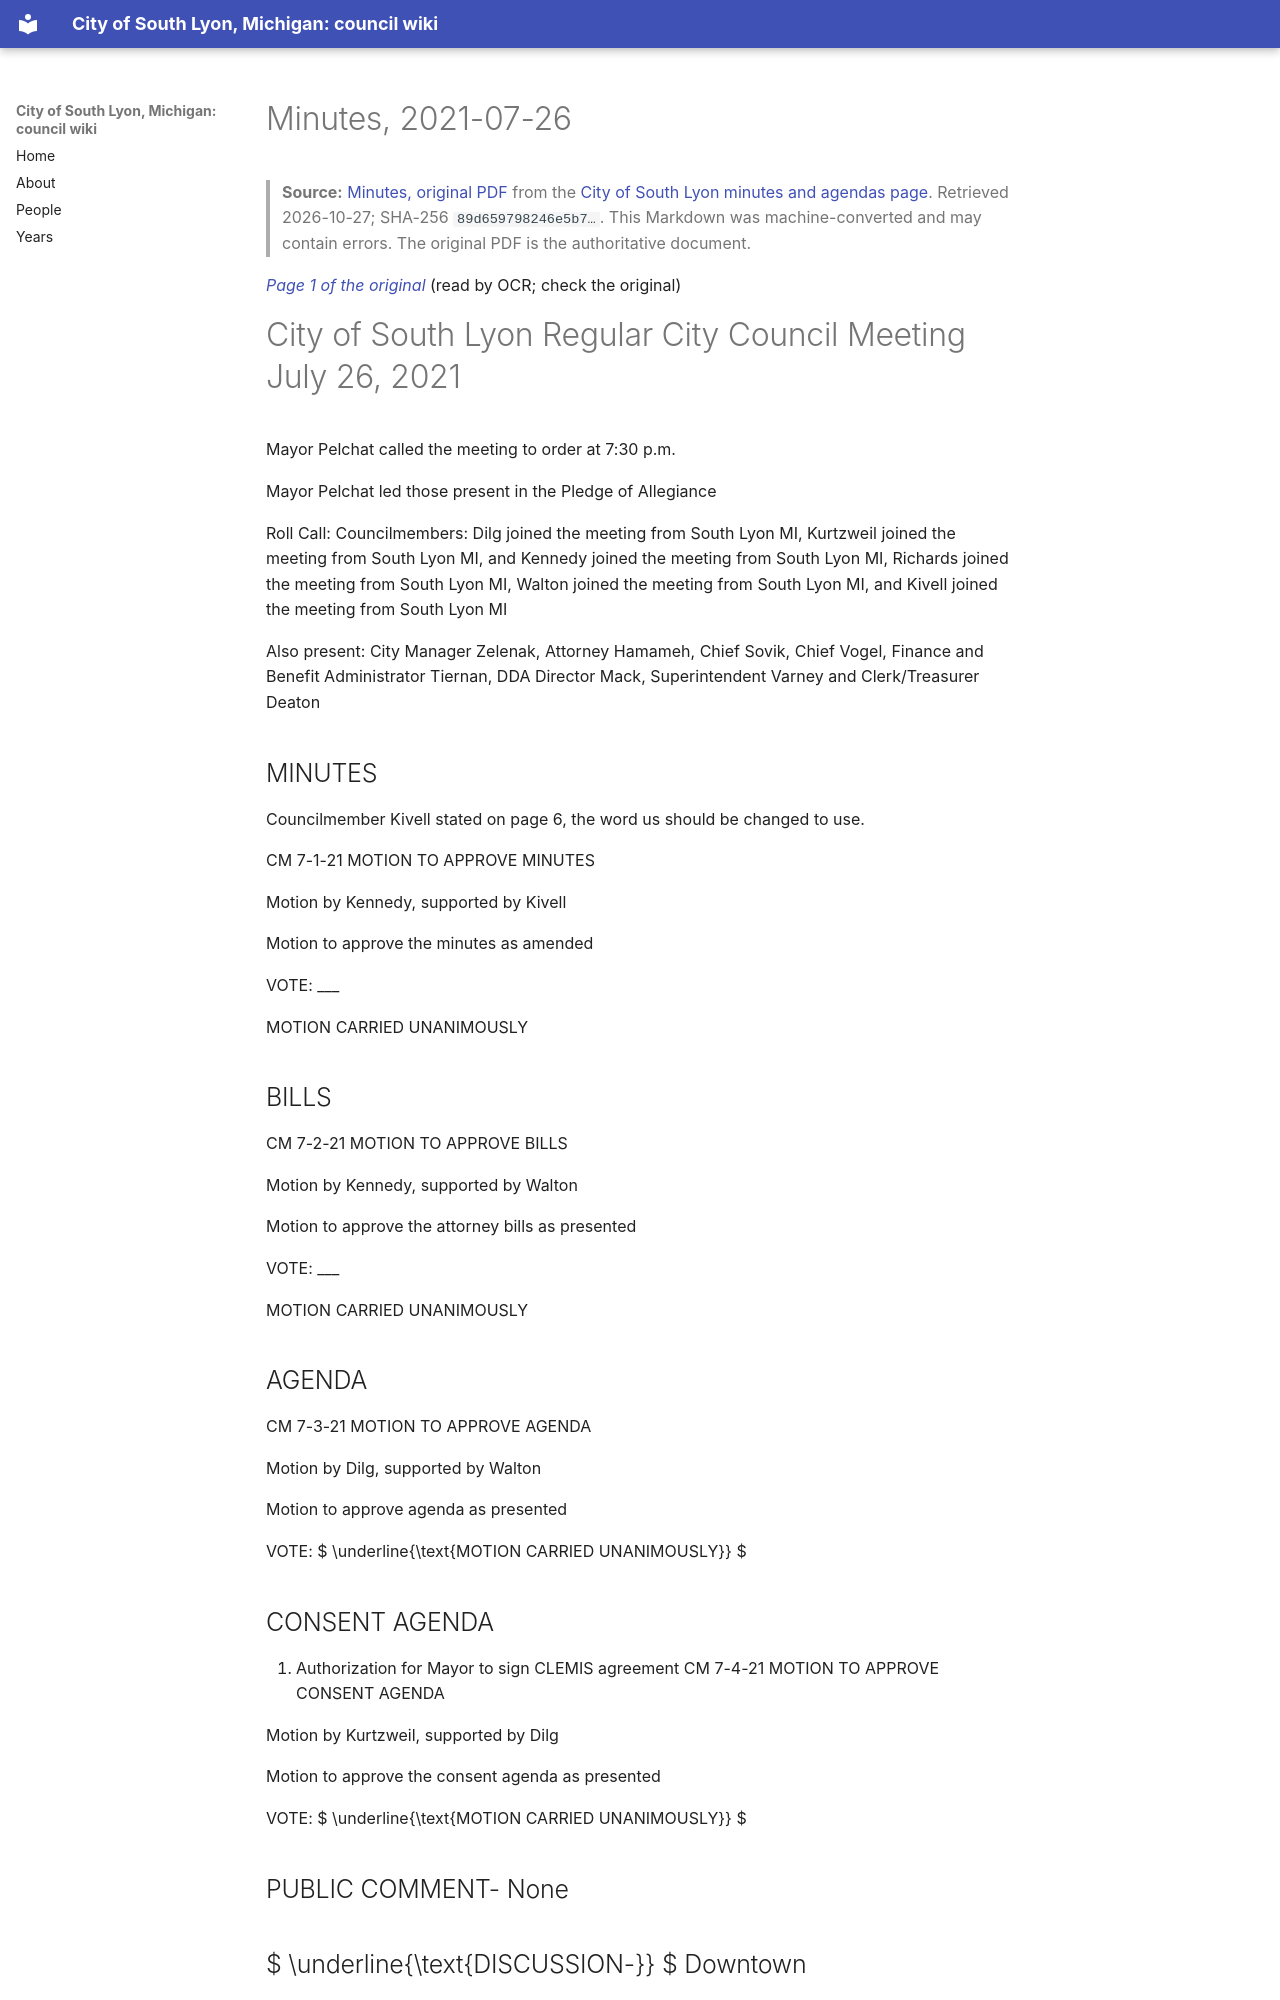

repository: RyanMathewson/city-of-south-lyon-mi-council-wiki · page: documents/2021/2021-07-26/minutes/index.html · generator: mkdocs

---
title: "Minutes, 2021-07-26"
meeting_date: "2021-07-26"
document: "minutes"
source_url: "https://www.southlyonmi.org/7-26-21%20CM%20Approved.pdf?t=202108310733180"
source_listing: "https://www.southlyonmi.org/government/city_council/city_council_minutes_and_agendas.php"
source_sha256: "89d659798246e5b72814734ce08bd025eb2a4eeba6ab73482f464cb4a68b9589"
source_bytes: 394521
retrieved: "2026-10-27"
pages: 8
ocr_pages: 8
converter: "pymupdf4llm 0.3.4 (text layers); PaddleOCR-VL-1.6-0.9B (scanned pages)"
---

# Minutes, 2021-07-26

> **Source:** [Minutes, original PDF](https://www.southlyonmi.org/7-26-21%20CM%20Approved.pdf?t=202108310733180) from the [City of South Lyon minutes and agendas page](https://www.southlyonmi.org/government/city_council/city_council_minutes_and_agendas.php). Retrieved 2026-10-27; SHA-256 `89d659798246e5b7…`. This Markdown was machine-converted and may contain errors. The original PDF is the authoritative document.

<a id="p1"></a>
*[Page 1 of the original](https://www.southlyonmi.org/7-26-21%20CM%20Approved.pdf?t=202108310733180#page=1)* (read by OCR; check the original)

# City of South Lyon Regular City Council Meeting July 26, 2021

Mayor Pelchat called the meeting to order at 7:30 p.m.

Mayor Pelchat led those present in the Pledge of Allegiance

Roll Call: Councilmembers: Dilg joined the meeting from South Lyon MI, Kurtzweil joined the meeting from South Lyon MI, and Kennedy joined the meeting from South Lyon MI, Richards joined the meeting from South Lyon MI, Walton joined the meeting from South Lyon MI, and Kivell joined the meeting from South Lyon MI

Also present: City Manager Zelenak, Attorney Hamameh, Chief Sovik, Chief Vogel, Finance and Benefit Administrator Tiernan, DDA Director Mack, Superintendent Varney and Clerk/Treasurer Deaton

## MINUTES

Councilmember Kivell stated on page 6, the word us should be changed to use.

CM 7-1-21 MOTION TO APPROVE MINUTES

Motion by Kennedy, supported by Kivell

Motion to approve the minutes as amended

VOTE: ___

MOTION CARRIED UNANIMOUSLY

## BILLS

CM 7-2-21 MOTION TO APPROVE BILLS

Motion by Kennedy, supported by Walton

Motion to approve the attorney bills as presented

VOTE: ___

MOTION CARRIED UNANIMOUSLY

## AGENDA

CM 7-3-21 MOTION TO APPROVE AGENDA

Motion by Dilg, supported by Walton

Motion to approve agenda as presented

VOTE:  $ \underline{\text{MOTION CARRIED UNANIMOUSLY}} $

## CONSENT AGENDA

1. Authorization for Mayor to sign CLEMIS agreement CM 7-4-21 MOTION TO APPROVE CONSENT AGENDA

Motion by Kurtzweil, supported by Dilg

Motion to approve the consent agenda as presented

VOTE:  $ \underline{\text{MOTION CARRIED UNANIMOUSLY}} $

## PUBLIC COMMENT- None
